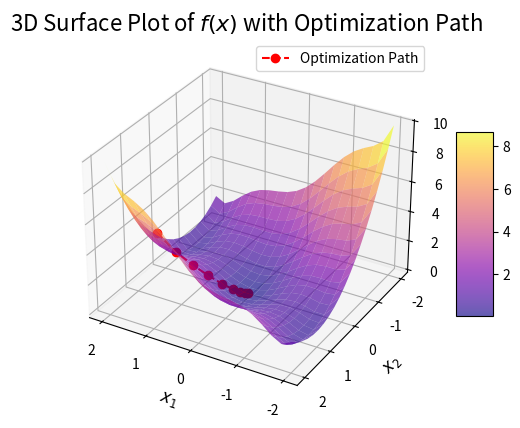

Source code (Python):
import numpy as np
import matplotlib.pyplot as plt

# initial point
x0 = np.array([1.2, 1.5], dtype = float)
# size to compute derivative
eps = float(1e-13)
# learning iterations
Niter = 5500
# learning rate
gamma = float(1e-1)
# error size
beta = float(1e-1)
# equilibrium
eq = np.array([0,0], dtype = float)

# 3-hump camel function
def obj_func(x):
    return 2*x[0]**2 - 1.05*x[0]**4 + x[0]**6/6 + x[0]*x[1] + x[1]**2

# derivative
def deriv_i(x0, i):
    fx0 = obj_func(x0)
    x1 = x0
    x1[i] = x0[i] + eps
    fx1 = obj_func(x1)
    return (fx1-fx0)/eps

# gradient
def grad(x0):
    df0 = deriv_i(x0, 0)
    df1 = deriv_i(x0, 1)
    return np.array([df0, df1])

# initiate the iteration list
x_list = x0

# learning
for i in np.arange(Niter):
    dx = grad(x0)
    x0 = x0 - gamma*dx
    x_list = np.vstack([x_list, x0])
    if np.linalg.norm(eq-x0) < beta: break


print(f'Number of iterations: {i}')
print(x_list)

y_list = np.apply_along_axis(obj_func, 1, x_list)

plt_x_1 = np.linspace(-2, 2, 20)
plt_x_2 = np.linspace(-2, 2, 20)



plt_xx_1, plt_xx_2 = np.meshgrid(plt_x_1, plt_x_2)

plt_fx = 2*plt_xx_1**2 - 1.05*plt_xx_1**4 + plt_xx_1**6/6 + plt_xx_1*plt_xx_2 + plt_xx_2**2

fig = plt.figure()
ax = fig.add_subplot(111, projection='3d')

# Surface plot with custom colormap and transparency
surf = ax.plot_surface(plt_xx_1, plt_xx_2, plt_fx, cmap='plasma', alpha=0.65)

# Add labels and color bar
ax.set_title("3D Surface Plot of $f(x)$ with Optimization Path", fontsize=16)
ax.set_xlabel("$x_1$", fontsize=12)
ax.set_ylabel("$x_2$", fontsize=12)
ax.set_zlabel("$f(x)$", fontsize=12)
fig.colorbar(surf, ax=ax, shrink=0.5, aspect=5)

# Plot optimization path
ax.plot(x_list[:, 0], x_list[:, 1], y_list.flatten(), color='red', linestyle='--', marker='o', label='Optimization Path')
ax.legend()

# Adjust the view angle for a better perspective
ax.view_init(elev=30, azim=120)

# Add grid for better referencing
ax.grid(True)

# Show the plot
plt.show()